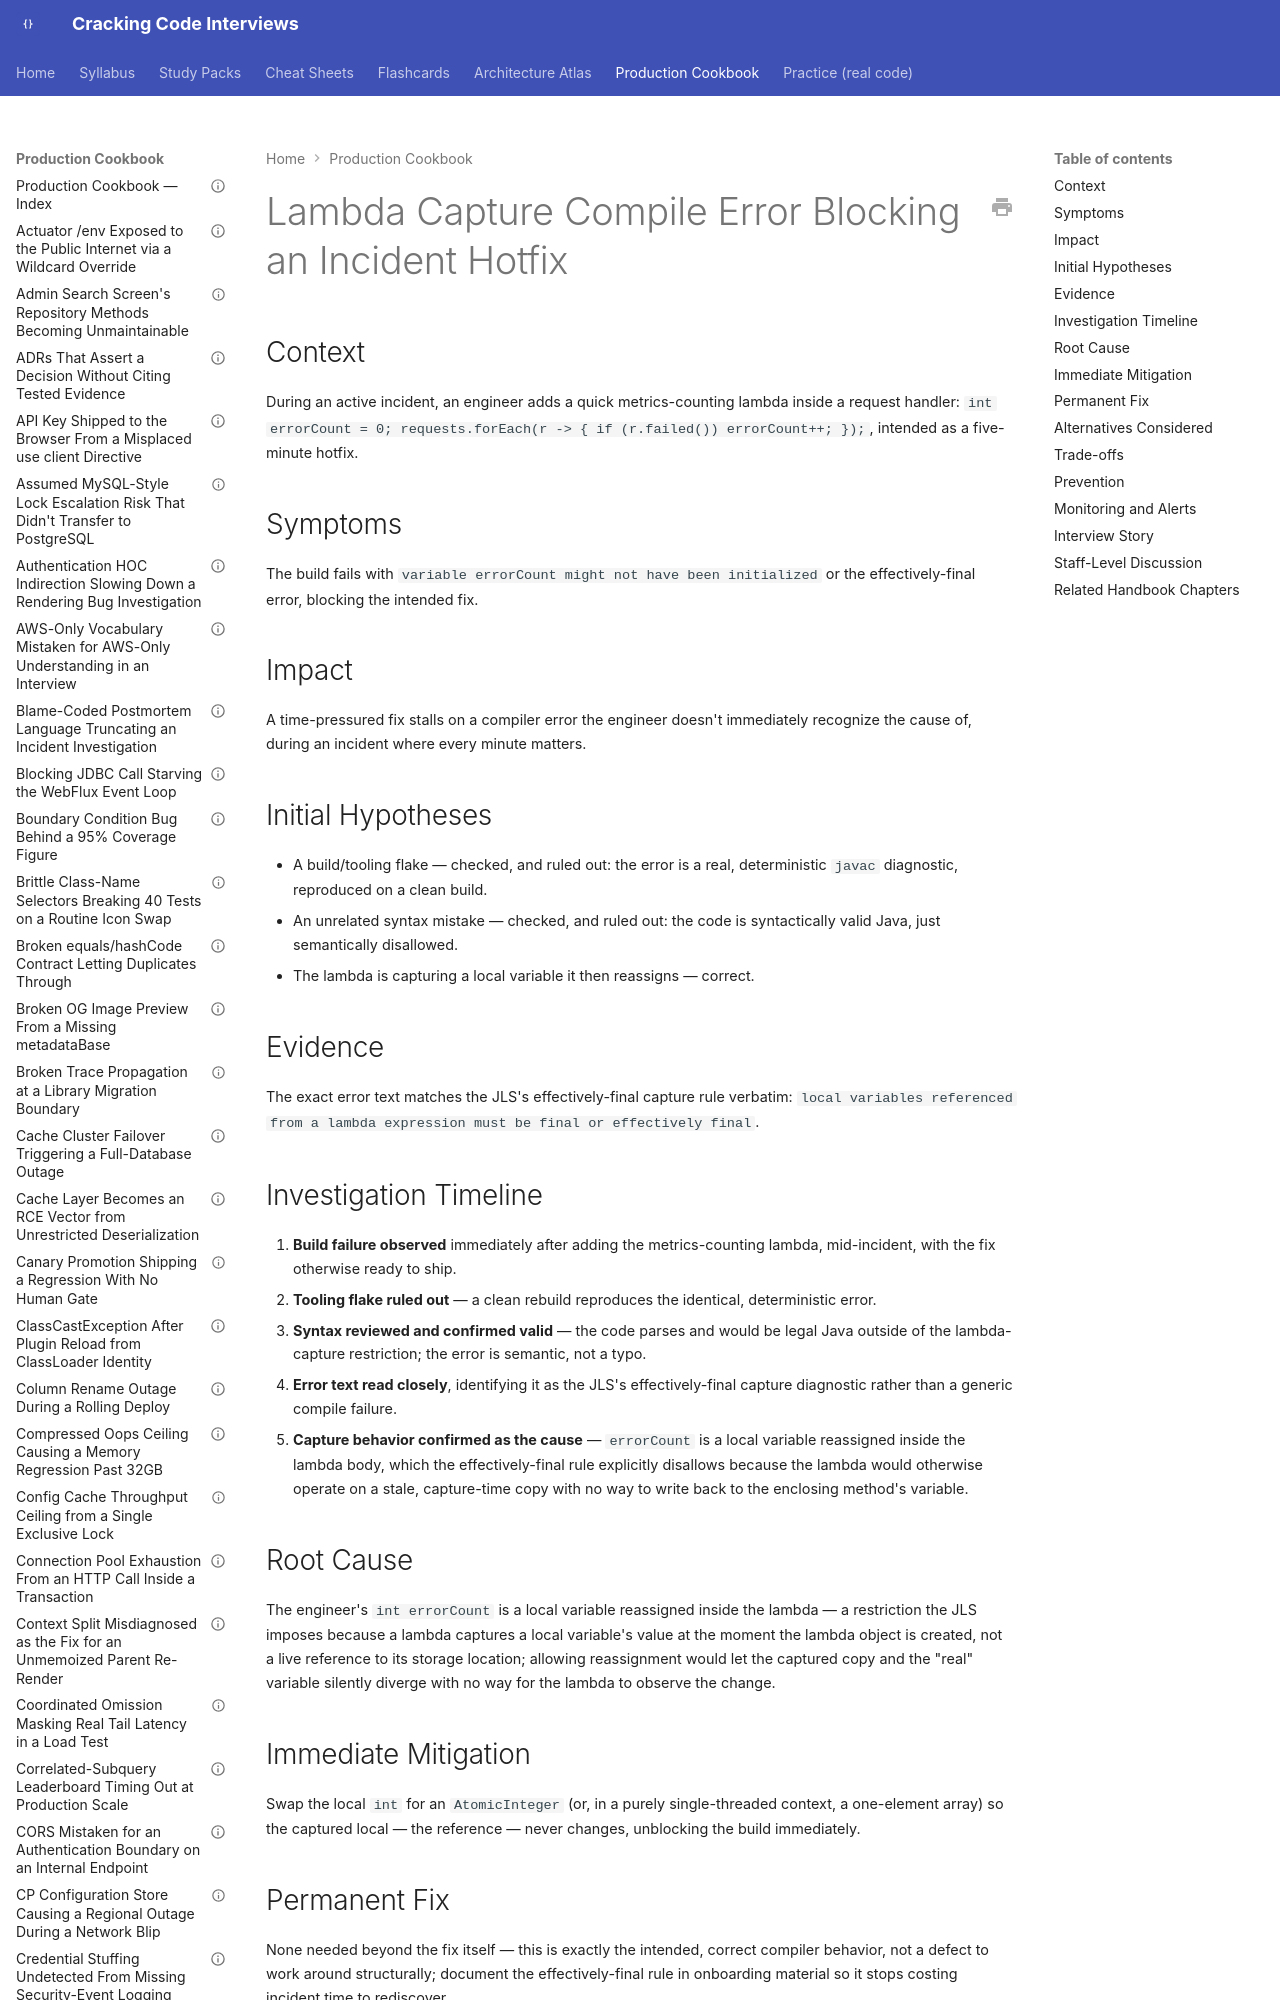

repository: JuanMelendres/cracking-code-interviews · page: production-cookbook/lambda-capture-compile-error-blocking-an-incident-hotfix/index.html · generator: mkdocs

---
title: "Lambda Capture Compile Error Blocking an Incident Hotfix"
document_type: production-cookbook-entry
domain: java-core
status: draft
last_updated: 2026-09-02
related_handbook:
  - ../syllabus/02-java/language-core/lambdas-and-functional-interfaces.md
source: syllabus/02-java/language-core/lambdas-and-functional-interfaces.md#production-scenarios
---

# Lambda Capture Compile Error Blocking an Incident Hotfix

## Context

During an active incident, an engineer adds a quick metrics-counting lambda inside a request handler: `int errorCount = 0; requests.forEach(r -> { if (r.failed()) errorCount++; });`, intended as a five-minute hotfix.

## Symptoms

The build fails with `variable errorCount might not have been initialized` or the effectively-final error, blocking the intended fix.

## Impact

A time-pressured fix stalls on a compiler error the engineer doesn't immediately recognize the cause of, during an incident where every minute matters.
